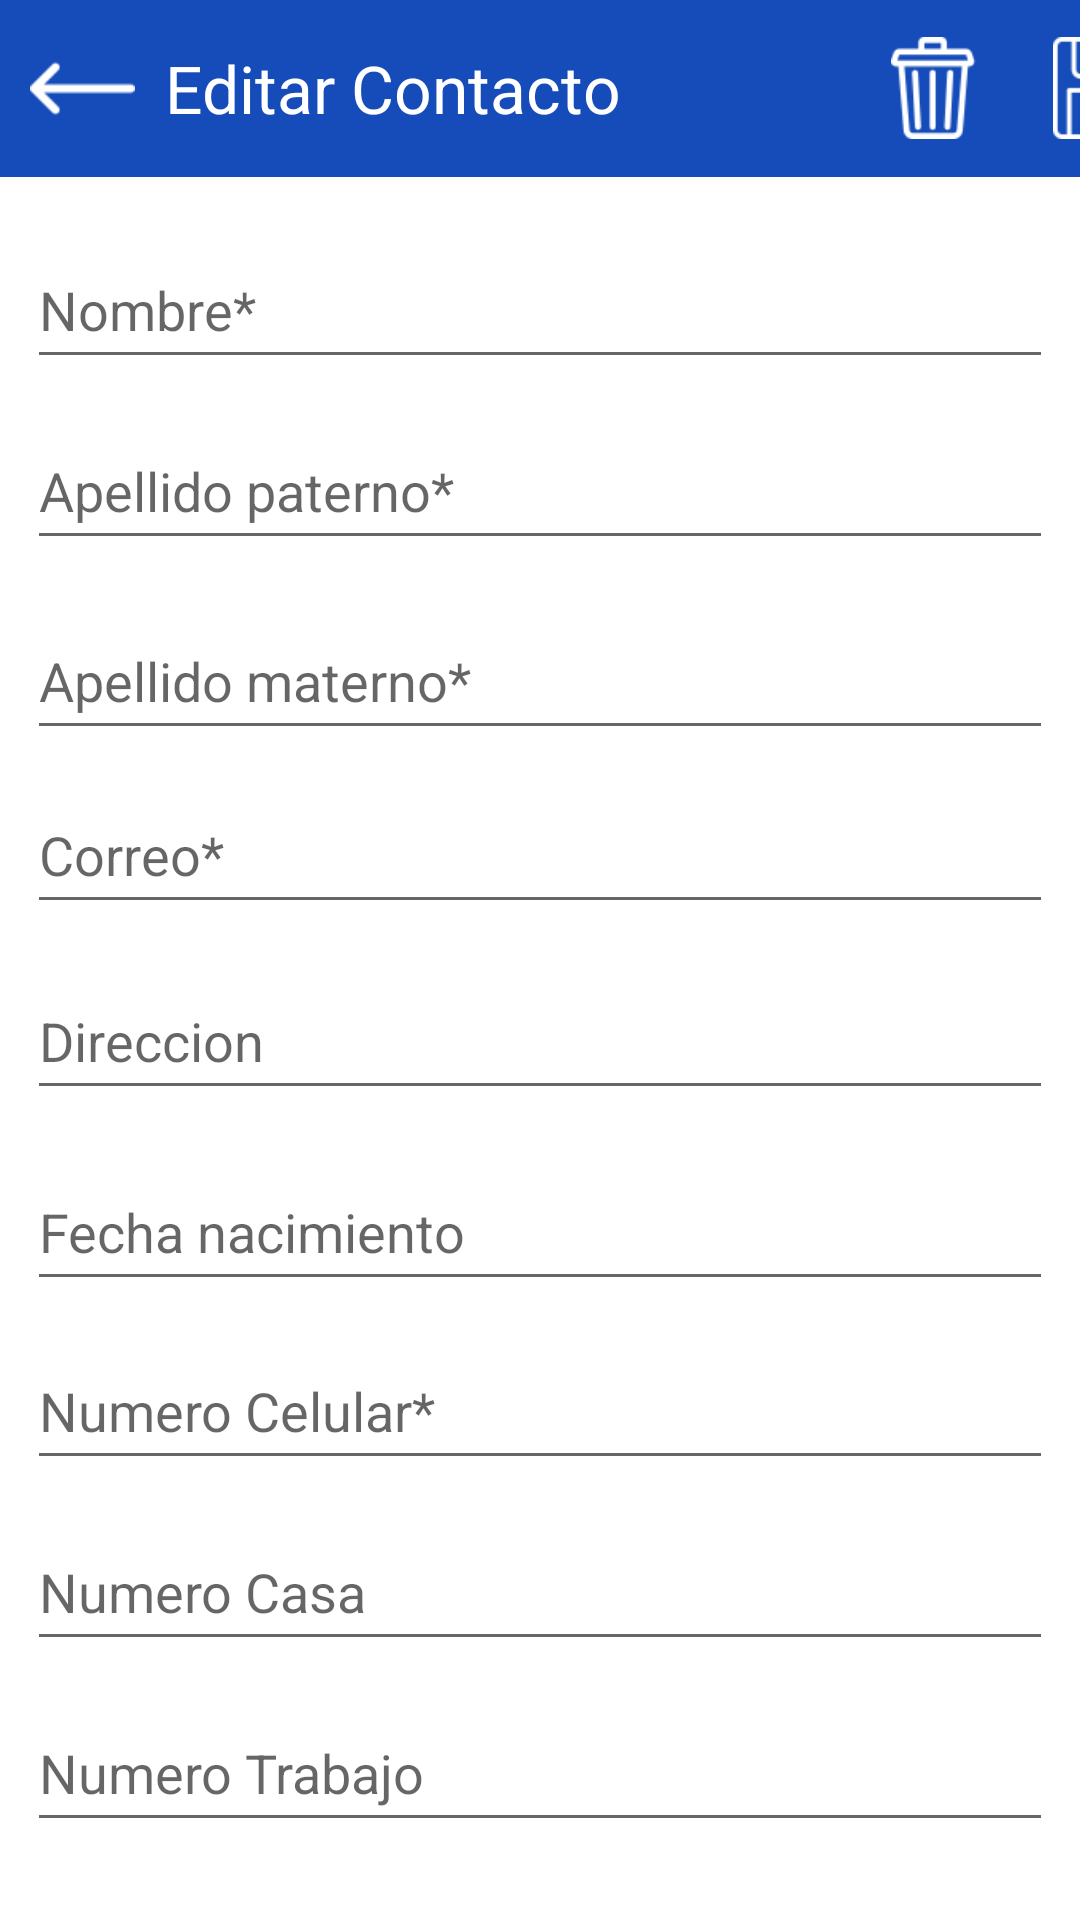

Produce the Android XML layout that renders to this screen, including the resource entries it uses.
<!-- AndroidManifest.xml: application theme Theme.Contactos -->
<!-- res/layout/activity_editar.xml -->
<?xml version="1.0" encoding="utf-8"?>
<ScrollView xmlns:android="http://schemas.android.com/apk/res/android"
    xmlns:app="http://schemas.android.com/apk/res-auto"
    xmlns:tools="http://schemas.android.com/tools"
    android:layout_width="match_parent"
    android:layout_height="match_parent"
    android:fillViewport="true">

    <androidx.constraintlayout.widget.ConstraintLayout
        android:layout_width="match_parent"
        android:layout_height="match_parent"
        tools:context=".Editar">

        <LinearLayout
            android:id="@+id/linearLayout"
            android:layout_width="411dp"
            android:layout_height="59dp"
            android:background="@color/blue"
            android:orientation="horizontal"
            app:layout_constraintBottom_toBottomOf="parent"
            app:layout_constraintEnd_toEndOf="parent"
            app:layout_constraintHorizontal_bias="0.0"
            app:layout_constraintStart_toStartOf="parent"
            app:layout_constraintTop_toTopOf="parent"
            app:layout_constraintVertical_bias="0.0">

            <ImageView
                android:id="@+id/btnatras"
                android:layout_width="35dp"
                android:layout_height="41dp"
                android:layout_gravity="center"
                android:layout_marginLeft="10dp"
                android:src="@drawable/flecha" />

            <TextView
                android:layout_width="wrap_content"
                android:layout_height="wrap_content"
                android:layout_gravity="center"
                android:layout_marginLeft="10dp"
                android:layout_marginRight="90dp"
                android:text="Editar Contacto"
                android:textColor="@color/white"
                android:textSize="22dp" />

            <ImageView
                android:id="@+id/btndelete"
                android:layout_width="34dp"
                android:layout_height="38dp"
                android:layout_gravity="center"
                android:layout_marginRight="20dp"
                android:src="@drawable/delete"/>

            <ImageView
                android:id="@+id/btnsaveed"
                android:layout_width="34dp"
                android:layout_height="38dp"
                android:layout_gravity="center"
                android:src="@drawable/save" />

        </LinearLayout>

        <EditText
            android:id="@+id/edtnombreed"
            android:layout_width="342dp"
            android:layout_height="49dp"
            android:ems="10"
            android:hint="Nombre*"
            android:inputType="textPersonName"
            android:textColor="#000000"
            app:layout_constraintBottom_toBottomOf="parent"
            app:layout_constraintEnd_toEndOf="parent"
            app:layout_constraintHorizontal_bias="0.492"
            app:layout_constraintStart_toStartOf="parent"
            app:layout_constraintTop_toTopOf="parent"
            app:layout_constraintVertical_bias="0.131" />

        <EditText
            android:id="@+id/edtapellido_paternoed"
            android:layout_width="342dp"
            android:layout_height="49dp"
            android:ems="10"
            android:hint="Apellido paterno*"
            android:inputType="textPersonName"
            android:textColor="#000000"
            app:layout_constraintBottom_toBottomOf="parent"
            app:layout_constraintEnd_toEndOf="parent"
            app:layout_constraintHorizontal_bias="0.492"
            app:layout_constraintStart_toStartOf="parent"
            app:layout_constraintTop_toTopOf="parent"
            app:layout_constraintVertical_bias="0.233" />

        <EditText
            android:id="@+id/edtapellido_maternoed"
            android:layout_width="342dp"
            android:layout_height="49dp"
            android:ems="10"
            android:hint="Apellido materno*"
            android:inputType="textPersonName"
            android:textColor="#000000"
            app:layout_constraintBottom_toBottomOf="parent"
            app:layout_constraintEnd_toEndOf="parent"
            app:layout_constraintHorizontal_bias="0.492"
            app:layout_constraintStart_toStartOf="parent"
            app:layout_constraintTop_toTopOf="parent"
            app:layout_constraintVertical_bias="0.34" />

        <EditText
            android:id="@+id/edtcorreoed"
            android:layout_width="342dp"
            android:layout_height="49dp"
            android:ems="10"
            android:hint="Correo*"
            android:inputType="textEmailAddress"
            app:layout_constraintBottom_toBottomOf="parent"
            app:layout_constraintEnd_toEndOf="parent"
            app:layout_constraintHorizontal_bias="0.492"
            app:layout_constraintStart_toStartOf="parent"
            app:layout_constraintTop_toTopOf="parent"
            app:layout_constraintVertical_bias="0.438" />

        <EditText
            android:id="@+id/edtdireccioned"
            android:layout_width="342dp"
            android:layout_height="49dp"
            android:ems="10"
            android:hint="Direccion"
            android:inputType="textPersonName"
            android:textColor="#000000"
            app:layout_constraintBottom_toBottomOf="parent"
            app:layout_constraintEnd_toEndOf="parent"
            app:layout_constraintHorizontal_bias="0.492"
            app:layout_constraintStart_toStartOf="parent"
            app:layout_constraintTop_toTopOf="parent"
            app:layout_constraintVertical_bias="0.543" />

        <EditText
            android:id="@+id/edtfecha_nacimientoed"
            android:layout_width="342dp"
            android:layout_height="49dp"
            android:ems="10"
            android:hint="Fecha nacimiento"
            android:inputType="date"
            app:layout_constraintBottom_toBottomOf="parent"
            app:layout_constraintEnd_toEndOf="parent"
            app:layout_constraintHorizontal_bias="0.492"
            app:layout_constraintStart_toStartOf="parent"
            app:layout_constraintTop_toTopOf="parent"
            app:layout_constraintVertical_bias="0.651" />

        <EditText
            android:id="@+id/edtNumeroteled"
            android:layout_width="342dp"
            android:layout_height="49dp"
            android:ems="10"
            android:hint="Numero Celular*"
            android:inputType="phone"
            app:layout_constraintBottom_toBottomOf="parent"
            app:layout_constraintEnd_toEndOf="parent"
            app:layout_constraintHorizontal_bias="0.492"
            app:layout_constraintStart_toStartOf="parent"
            app:layout_constraintTop_toTopOf="parent"
            app:layout_constraintVertical_bias="0.752" />

        <EditText
            android:id="@+id/edtNumerocased"
            android:layout_width="342dp"
            android:layout_height="49dp"
            android:ems="10"
            android:hint="Numero Casa"
            android:inputType="phone"
            app:layout_constraintBottom_toBottomOf="parent"
            app:layout_constraintEnd_toEndOf="parent"
            app:layout_constraintHorizontal_bias="0.492"
            app:layout_constraintStart_toStartOf="parent"
            app:layout_constraintTop_toTopOf="parent"
            app:layout_constraintVertical_bias="0.854" />

        <EditText
            android:id="@+id/edtNumeroTrabajoed"
            android:layout_width="342dp"
            android:layout_height="49dp"
            android:ems="10"
            android:hint="Numero Trabajo"
            android:inputType="phone"
            app:layout_constraintBottom_toBottomOf="parent"
            app:layout_constraintEnd_toEndOf="parent"
            app:layout_constraintHorizontal_bias="0.492"
            app:layout_constraintStart_toStartOf="parent"
            app:layout_constraintTop_toTopOf="parent"
            app:layout_constraintVertical_bias="0.956" />

    </androidx.constraintlayout.widget.ConstraintLayout>
</ScrollView>
<!-- resources referenced by this layout -->
<resources>
  <color name="blue">#F00741B5</color>
  <color name="white">#FFFFFFFF</color>
  <!-- drawable delete: png bitmap (drawable, 1869 bytes) -->
  <!-- drawable flecha: png bitmap (drawable, 637 bytes) -->
  <!-- drawable save: png bitmap (drawable, 1351 bytes) -->
  <style name="Theme.Contactos" parent="Theme.MaterialComponents.DayNight.DarkActionBar">
          
          <item name="colorPrimary">@color/blue</item>
          <item name="colorPrimaryVariant">@color/blue</item>
          <item name="colorOnPrimary">@color/black</item>
          
          <item name="colorSecondary">@color/orange</item>
          <item name="colorSecondaryVariant">@color/orange</item>
          <item name="colorOnSecondary">@color/black</item>
          
          <item name="android:statusBarColor" tools:targetApi="l">?attr/colorPrimaryVariant</item>
          
      </style>
  <color name="black">#FF000000</color>
  <color name="orange">#FFFF9800</color>
</resources>
